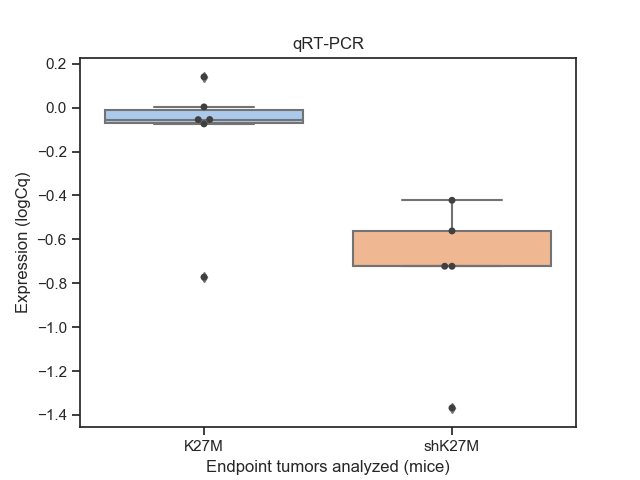

The file beside this chart, header and first rows:
Expression, Endpoint tumors analyzed (mice), Expression (logCq)
0.8822, K27M, -0.05443
0.844, K27M, -0.07367
1.008, K27M, 0.003569
1.382, K27M, 0.1406
0.8833, K27M, -0.05388
0.1689, K27M, -0.7723
0.04283, shK27M, -1.368
0.2744, shK27M, -0.5616
0.3784, shK27M, -0.422
0.1895, shK27M, -0.7225
0.1894, shK27M, -0.7226
